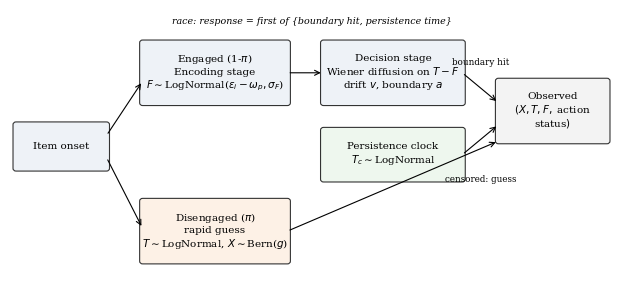

The matplotlib source for this figure: (Note: this script raises an exception after producing the figure.)
import matplotlib; matplotlib.use('Agg'); import matplotlib.pyplot as plt, numpy as np
from matplotlib.patches import FancyBboxPatch
plt.rcParams.update({'font.family':'DejaVu Serif','font.size':9})
# Fig 1 schematic
fig,ax=plt.subplots(figsize=(6.3,3.0)); ax.axis('off'); ax.set_xlim(0,10); ax.set_ylim(0,5)
def box(x,y,w,h,t,c='#eef2f7'):
    ax.add_patch(FancyBboxPatch((x,y),w,h,boxstyle='round,pad=0.05',fc=c,ec='#333',lw=0.8)); ax.text(x+w/2,y+h/2,t,ha='center',va='center',fontsize=7.5)
def arr(x1,y1,x2,y2,t=''):
    ax.annotate('',xy=(x2,y2),xytext=(x1,y1),arrowprops=dict(arrowstyle='->',lw=0.8)); 
    if t: ax.text((x1+x2)/2,(y1+y2)/2+0.12,t,fontsize=6.5,ha='center')
box(0.1,2.1,1.5,0.8,'Item onset')
box(2.2,3.3,2.4,1.1,'Engaged (1-$\\pi$)\nEncoding stage\n$F\\sim$LogNormal($\\epsilon_i-\\omega_p,\\sigma_F$)')
box(2.2,0.4,2.4,1.1,'Disengaged ($\\pi$)\nrapid guess\n$T\\sim$LogNormal, $X\\sim$Bern($g$)','#fdf1e6')
box(5.2,3.3,2.3,1.1,'Decision stage\nWiener diffusion on $T-F$\ndrift $v$, boundary $a$')
box(5.2,1.9,2.3,0.9,'Persistence clock\n$T_c\\sim$LogNormal','#eef7ee')
box(8.1,2.6,1.8,1.1,'Observed\n$(X,T,F,$ action\nstatus$)$','#f3f3f3')
arr(1.6,2.7,2.2,3.7); arr(1.6,2.3,2.2,1.0); arr(4.6,3.85,5.2,3.85); arr(7.5,3.85,8.1,3.3); arr(7.5,2.35,8.1,2.9); ax.text(7.8,4.0,'boundary hit',fontsize=6.3,ha='center'); ax.text(7.8,1.85,'censored: guess',fontsize=6.3,ha='center')
arr(4.6,0.95,8.1,2.6)
ax.text(5.0,4.75,'race: response = first of {boundary hit, persistence time}',fontsize=6.8,ha='center',style='italic')
plt.tight_layout(); plt.savefig('fig/fig1.png',dpi=300); plt.close()
# Fig 2 Armenia vs others (mathematics)
C=['ARM','KAZ','MDA','LVA','LTU','EST','JPN','ARE','SGP']
rap=[.0948,.0417,.0322,.0525,.0368,.0232,.0354,.0716,.0309]; noa=[.1233,.0130,.0243,.0188,.0154,.0122,.0182,.0186,.0075]; nr=[.0486,.0103,.0134,.0087,.0067,.0119,.0093,.0089,.0069]; acc=[.3199,.3912,.3894,.4811,.5098,.5634,.6004,.4508,.6509]
fig,axs=plt.subplots(1,2,figsize=(6.3,2.6)); x=np.arange(9); w=0.27
axs[0].bar(x-w,np.array(rap)*100,w,label='rapid guessing',color='#4c72b0'); axs[0].bar(x,np.array(noa)*100,w,label='no action',color='#dd8452'); axs[0].bar(x+w,np.array(nr)*100,w,label='not reached',color='#55a868')
axs[0].set_xticks(x); axs[0].set_xticklabels(C,rotation=45); axs[0].set_ylabel('% of item responses'); axs[0].legend(fontsize=6.5,frameon=False); axs[0].set_title('(a) disengagement indicators',fontsize=8)
axs[1].bar(x,acc,color=['#c44e52']+['#8c8c8c']*8); axs[1].set_xticks(x); axs[1].set_xticklabels(C,rotation=45); axs[1].set_ylabel('proportion correct'); axs[1].set_title('(b) accuracy',fontsize=8)
plt.tight_layout(); plt.savefig('fig/fig2.png',dpi=300); plt.close()
# Fig 3 model comparison
M=['M6 (proposed)','M6b','M6a','M3 Wang & Xu','M5 Ranger et al.','M1 van der Linden','M4 diffusion IRT']; dE=[0,-7641.2,-8560.7,-9598.8,-16398.5,-37253.5,-44432.8]; se=[0,217.3,686.2,689.2,694.8,775.5,755.2]
fig,ax=plt.subplots(figsize=(6.3,2.4)); y=np.arange(7)[::-1]
ax.errorbar(np.array(dE)/1000,y,xerr=2*np.array(se)/1000,fmt='o',color='#333',capsize=2,ms=4); ax.set_yticks(y); ax.set_yticklabels(M); ax.axvline(0,lw=0.6,ls='--',color='grey')
ax.set_xlabel('$\\Delta$ELPD$_{loo}$ relative to M6 (thousands; bars = $\\pm$2 SE)'); plt.tight_layout(); plt.savefig('fig/fig3.png',dpi=300); plt.close()
# Fig 4 forest plot (standardized beta, 95% CI)
O=['accuracy','rapid-guess rate','no-action rate','not-reached rate','log time to first action','log total time']
D={('math','pooled'):[(-.0141,-2.4142),(-.0168,-2.7033),(-.0019,-.3080),(-.0118,-1.6830),(.0139,1.8879),(.0171,2.8173)],
   ('math','ARM'):[(-.0081,-.2079),(.0235,.6924),(.0359,1.1258),(.0769,1.4158),(.0242,.6635),(.0351,.8405)],
   ('read','pooled'):[(.0143,2.3707),(-.0281,-4.8674),(-.0067,-.9262),(.0018,.3686),(.0298,3.0699),(.0239,3.3844)],
   ('read','ARM'):[(.0655,1.8229),(-.0072,-.1943),(-.0024,-.0527),(.0160,.5331),(.0008,.0198),(.0008,.0200)]}
fig,axs=plt.subplots(1,2,figsize=(6.3,2.8),sharey=True); y=np.arange(6)[::-1]
for a,dom,tt in [(axs[0],'math','(a) mathematics'),(axs[1],'read','(b) reading')]:
    for k,(sc,off,col) in enumerate([('pooled',0.15,'#333'),('ARM',-0.15,'#c44e52')]):
        b=np.array([v[0] for v in D[(dom,sc)]]); z=np.array([v[1] for v in D[(dom,sc)]]); s=np.abs(b/z)
        a.errorbar(b,y+off,xerr=1.96*s,fmt='o' if sc=='pooled' else 's',color=col,ms=3.5,capsize=2,label='9 countries' if sc=='pooled' else 'Armenia')
    a.axvline(0,lw=0.6,ls='--',color='grey'); a.set_title(tt,fontsize=8)
axs[0].set_yticks(y); axs[0].set_yticklabels(O); axs[1].legend(fontsize=6.5,frameon=False); fig.supxlabel('standardized $\\beta$ of AIUSESCH (95% BRR CI)',fontsize=8)
plt.tight_layout(); plt.savefig('fig/fig4.png',dpi=300); plt.close()
print('ok')
